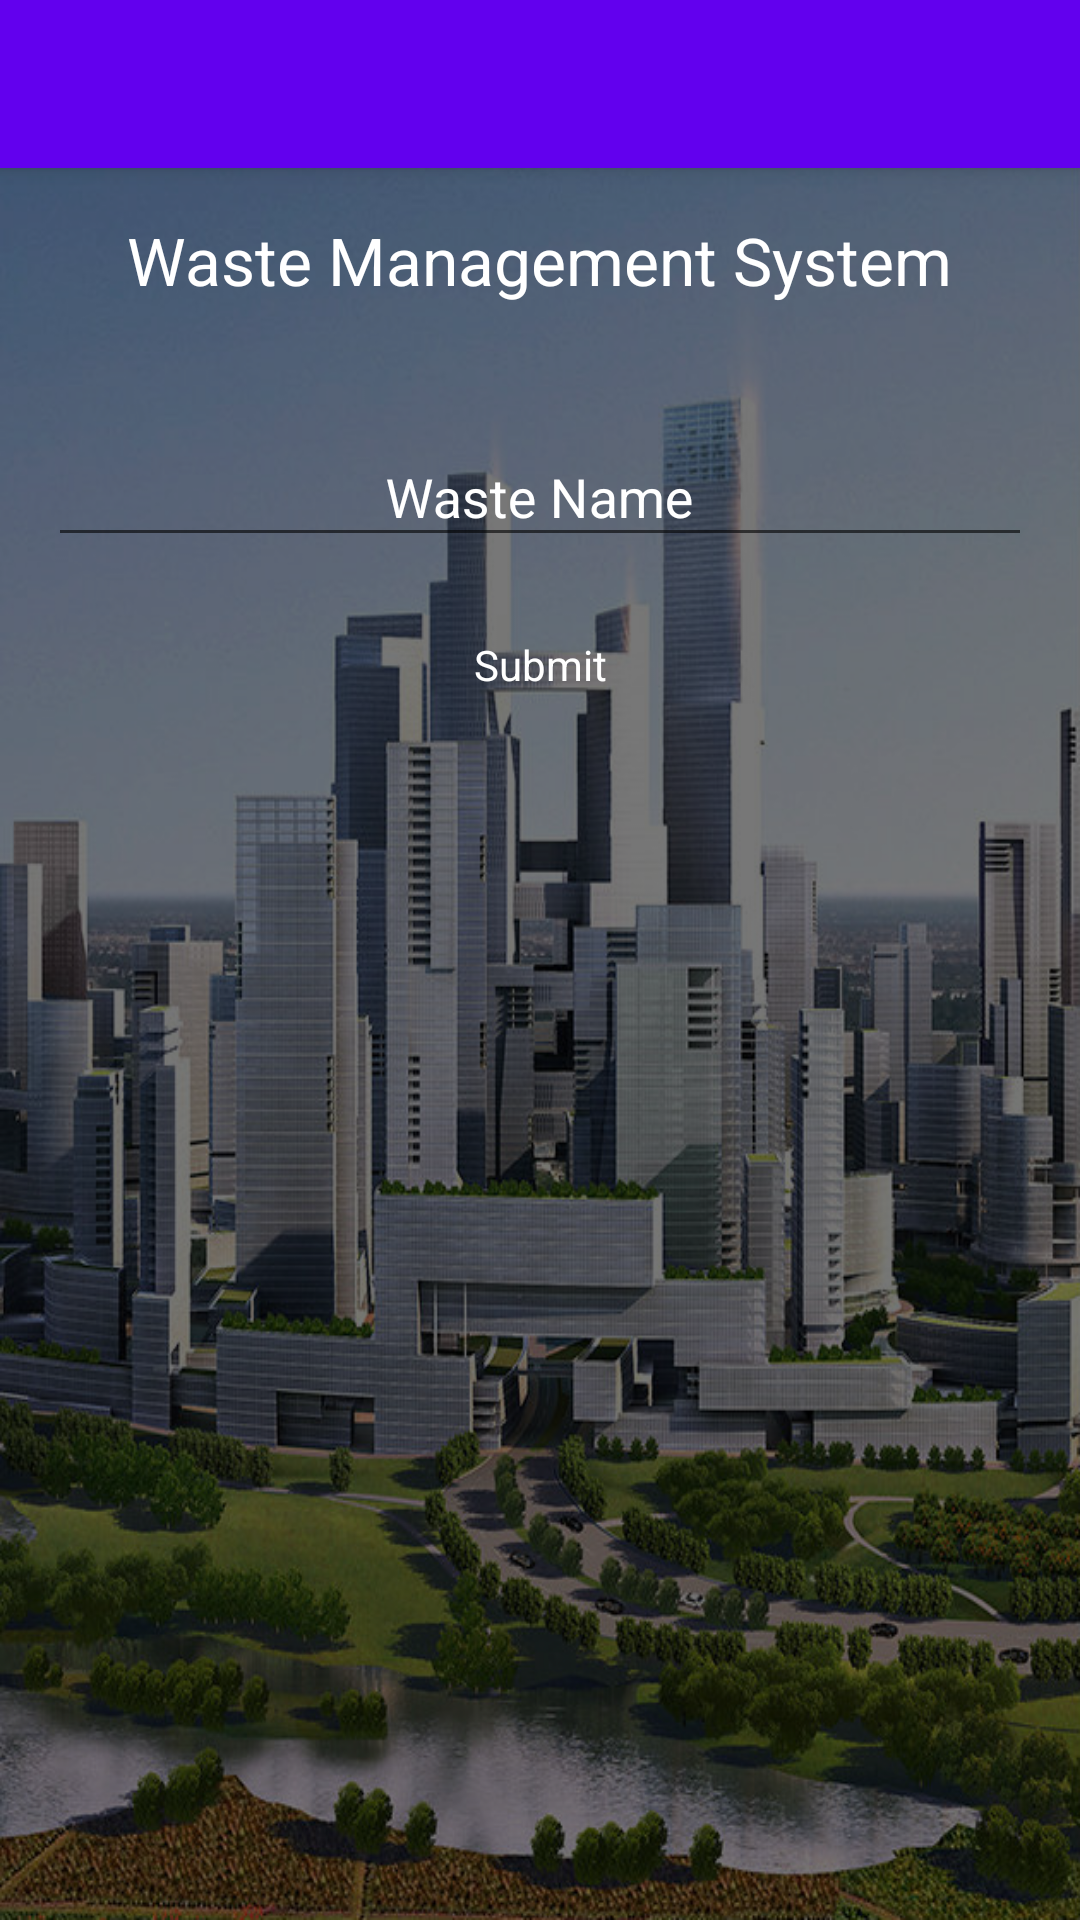

Layout XML and referenced resources for this Android screen:
<!-- AndroidManifest.xml: application theme AppTheme -->
<!-- res/layout/activity_home.xml -->
<?xml version="1.0" encoding="utf-8"?>
<ScrollView xmlns:android="http://schemas.android.com/apk/res/android"
    xmlns:app="http://schemas.android.com/apk/res-auto"
    android:layout_width="match_parent"
    android:layout_height="match_parent"
    android:background="@drawable/bg"
    android:fitsSystemWindows="true">

    <LinearLayout
        android:layout_width="match_parent"
        android:layout_height="match_parent"
        android:orientation="vertical">

        <androidx.appcompat.widget.Toolbar
            android:id="@+id/my_toolbar"
            android:layout_width="match_parent"
            android:layout_height="?android:attr/actionBarSize"
            android:background="?attr/colorPrimary"
            android:elevation="4dp"
            android:theme="@style/ThemeOverlay.AppCompat.ActionBar"
            app:popupTheme="@style/ThemeOverlay.AppCompat.Light" >



        </androidx.appcompat.widget.Toolbar>

        <LinearLayout
            android:layout_width="match_parent"
            android:layout_height="wrap_content"
            android:layout_gravity="center_vertical"
            android:layout_marginLeft="16dp"
            android:layout_marginRight="16dp"
            android:orientation="vertical">

            <TextView
                android:layout_width="wrap_content"
                android:layout_height="wrap_content"
                android:layout_gravity="center_horizontal"
                android:layout_margin="16dp"
                android:text="@string/waste_management_system"
                android:textColor="@android:color/white"
                android:textSize="22sp" />

            <com.google.android.material.textfield.TextInputLayout
                android:layout_width="match_parent"
                android:layout_height="wrap_content"
                android:layout_marginTop="16dp"
                android:textColorHint="@android:color/white">

                <AutoCompleteTextView
                    android:id="@+id/autoCompleteWasteName"
                    android:layout_width="match_parent"
                    android:layout_height="wrap_content"
                    android:gravity="center"
                    android:hint="@string/waste_name"
                    android:inputType="textPersonName"
                    android:textColor="@android:color/white"
                    android:textColorHint="@android:color/white" />

            </com.google.android.material.textfield.TextInputLayout>

            <Button
                android:id="@+id/buttonSubmit"
                style="@style/DefaultButton"
                android:layout_width="wrap_content"
                android:layout_height="wrap_content"
                android:layout_gravity="center_horizontal"
                android:layout_marginTop="16dp"
                android:layout_weight="1"
                android:text="@string/submit" />

            <TextView
                android:id="@+id/textViewLogin"
                android:layout_width="wrap_content"
                android:layout_height="wrap_content"
                android:layout_gravity="center_horizontal"
                android:layout_marginTop="16dp"
                android:gravity="center"
                android:text="@string/or"
                android:textColor="@android:color/white"
                android:visibility="invisible" />

            <Button
                android:id="@+id/buttonScan"
                style="@style/DefaultButton"
                android:layout_width="wrap_content"
                android:layout_height="wrap_content"
                android:layout_gravity="center_horizontal"
                android:layout_marginTop="16dp"
                android:layout_weight="1"
                android:text="@string/scan"
                android:visibility="invisible" />

        </LinearLayout>
    </LinearLayout>
</ScrollView>
<!-- resources referenced by this layout -->
<resources>
  <!-- drawable bg (drawable) -->
  <?xml version="1.0" encoding="utf-8"?>
  <layer-list xmlns:android="http://schemas.android.com/apk/res/android">
      <item android:id="@+id/item_img">
          <bitmap android:src="@drawable/great_city_overall" />
      </item>
      <item android:id="@+id/background">
          <shape android:shape="rectangle">
              
              <solid android:color="#88000000" />
          </shape>
      </item>
  </layer-list>
  <string name="or">OR</string>
  <string name="scan">Scan</string>
  <string name="submit">Submit</string>
  <string name="waste_management_system">Waste Management System</string>
  <string name="waste_name">Waste Name</string>
  <style name="DefaultButton" parent="@android:style/Widget.Button">
          <item name="android:minHeight">40dp</item>
          <item name="android:textColor">@android:color/white</item>
          <item name="android:textSize">14sp</item>
          <item name="android:background">@drawable/button_bg</item>
          <item name="android:padding">5dp</item>
          <item name="android:minWidth">200dp</item>
      </style>
  <style name="AppTheme" parent="Theme.AppCompat.Light.NoActionBar">
          
          <item name="colorPrimary">@color/colorPrimary</item>
          <item name="colorPrimaryDark">@color/colorPrimaryDark</item>
          <item name="colorAccent">@color/colorAccent</item>
      </style>
  <!-- drawable great_city_overall: jpg bitmap (drawable, 152355 bytes) -->
  <!-- not gathered from this repository: default colours our renderer supplied (Android Studio template values) -->
  <color name="colorPrimary">#FF6200EE</color>
  <color name="colorPrimaryDark">#FF3700B3</color>
  <color name="colorAccent">#FF03DAC5</color>
</resources>
